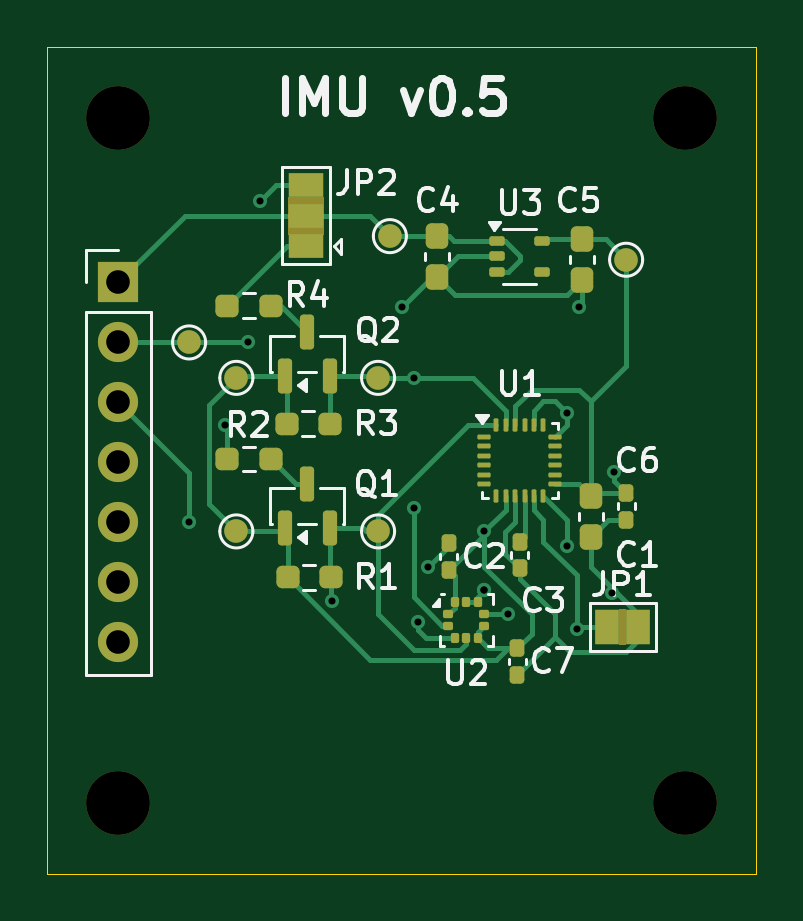
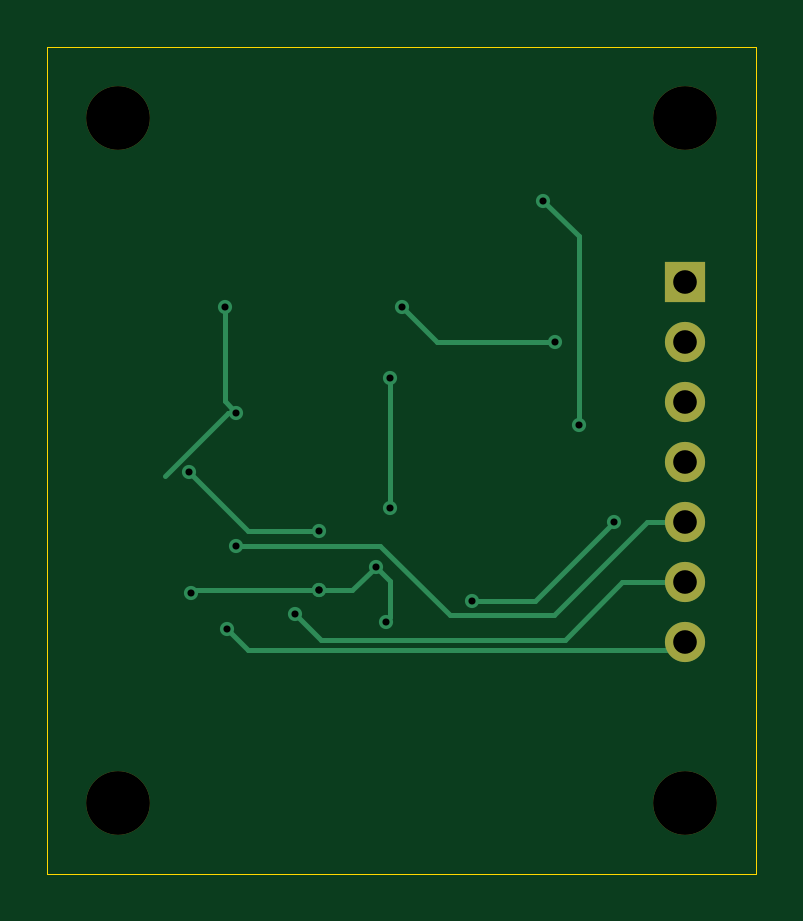
Circuit board: 11 layer files. Board 30.0 x 35.0 mm.
- bottom_copper: IMU-B_Cu.gbr (3506 bytes)
- bottom_mask: IMU-B_Mask.gbr (953 bytes)
- paste: IMU-B_Paste.gbr (445 bytes)
- bottom_silk: IMU-B_Silkscreen.gbr (446 bytes)
- outline: IMU-Edge_Cuts.gbr (602 bytes)
- top_copper: IMU-F_Cu.gbr (17100 bytes)
- top_mask: IMU-F_Mask.gbr (5528 bytes)
- paste: IMU-F_Paste.gbr (4119 bytes)
- top_silk: IMU-F_Silkscreen.gbr (29803 bytes)
- drill: IMU-NPTH.drl (387 bytes)
- drill: IMU-PTH.drl (761 bytes)

=== bottom_copper: IMU-B_Cu.gbr ===
%TF.GenerationSoftware,KiCad,Pcbnew,9.0.6*%
%TF.CreationDate,2025-11-02T14:54:37-05:00*%
%TF.ProjectId,IMU,494d552e-6b69-4636-9164-5f7063625858,0.2*%
%TF.SameCoordinates,Original*%
%TF.FileFunction,Copper,L2,Bot*%
%TF.FilePolarity,Positive*%
%FSLAX46Y46*%
G04 Gerber Fmt 4.6, Leading zero omitted, Abs format (unit mm)*
G04 Created by KiCad (PCBNEW 9.0.6) date 2025-11-02 14:54:37*
%MOMM*%
%LPD*%
G01*
G04 APERTURE LIST*
%TA.AperFunction,ComponentPad*%
%ADD10R,1.700000X1.700000*%
%TD*%
%TA.AperFunction,ComponentPad*%
%ADD11C,1.700000*%
%TD*%
%TA.AperFunction,ViaPad*%
%ADD12C,0.600000*%
%TD*%
%TA.AperFunction,Conductor*%
%ADD13C,0.200000*%
%TD*%
G04 APERTURE END LIST*
D10*
%TO.P,J1,1,Pin_1*%
%TO.N,/VIN*%
X138000000Y-89960000D03*
D11*
%TO.P,J1,2,Pin_2*%
%TO.N,GND*%
X138000000Y-92500000D03*
%TO.P,J1,3,Pin_3*%
%TO.N,/SDA*%
X138000000Y-95040000D03*
%TO.P,J1,4,Pin_4*%
%TO.N,/SCL*%
X138000000Y-97580000D03*
%TO.P,J1,5,Pin_5*%
%TO.N,/INT1*%
X138000000Y-100120000D03*
%TO.P,J1,6,Pin_6*%
%TO.N,/INT2*%
X138000000Y-102660000D03*
%TO.P,J1,7,Pin_7*%
%TO.N,/FSYNC*%
X138000000Y-105200000D03*
%TD*%
D12*
%TO.N,GND*%
X151100000Y-102000000D03*
X143500000Y-92500000D03*
X158900000Y-103112500D03*
X153500000Y-103000000D03*
X157000000Y-95500000D03*
X157500000Y-91000000D03*
X150681061Y-104318939D03*
X150000000Y-91000000D03*
X153500000Y-103000000D03*
%TO.N,/1.8v*%
X159000000Y-98000000D03*
X153500000Y-100500000D03*
%TO.N,/INT2*%
X154500000Y-104000000D03*
%TO.N,/FSYNC*%
X157400000Y-104612500D03*
%TO.N,/INT1*%
X157000000Y-101100000D03*
%TO.N,/SCL*%
X150500000Y-99500000D03*
X150500000Y-94000000D03*
%TO.N,/SDA*%
X141000000Y-100100000D03*
X147043015Y-103456985D03*
%TO.N,Net-(JP2-B)*%
X144000000Y-86500000D03*
X142500000Y-96000000D03*
%TD*%
D13*
%TO.N,GND*%
X148500000Y-92500000D02*
X150000000Y-91000000D01*
X150500000Y-104137878D02*
X150500000Y-102600000D01*
X157349943Y-95500000D02*
X157000000Y-95500000D01*
X158900000Y-103112500D02*
X158787500Y-103000000D01*
X143500000Y-92500000D02*
X148500000Y-92500000D01*
X152100000Y-103000000D02*
X151100000Y-102000000D01*
X157500000Y-91000000D02*
X157500000Y-95000000D01*
X160000000Y-98150057D02*
X157349943Y-95500000D01*
X153500000Y-103000000D02*
X152100000Y-103000000D01*
X150681061Y-104318939D02*
X150500000Y-104137878D01*
X157500000Y-95000000D02*
X157000000Y-95500000D01*
X158787500Y-103000000D02*
X153500000Y-103000000D01*
X150500000Y-102600000D02*
X151100000Y-102000000D01*
%TO.N,/1.8v*%
X153500000Y-100500000D02*
X156500000Y-100500000D01*
X156500000Y-100500000D02*
X159000000Y-98000000D01*
%TO.N,/INT2*%
X143101000Y-105101000D02*
X140660000Y-102660000D01*
X154500000Y-104000000D02*
X153399000Y-105101000D01*
X153399000Y-105101000D02*
X143101000Y-105101000D01*
X140660000Y-102660000D02*
X138000000Y-102660000D01*
%TO.N,/FSYNC*%
X157400000Y-104612500D02*
X156510500Y-105502000D01*
X156510500Y-105502000D02*
X138302000Y-105502000D01*
X138302000Y-105502000D02*
X138000000Y-105200000D01*
%TO.N,/INT1*%
X139620000Y-100120000D02*
X138000000Y-100120000D01*
X143557985Y-104057985D02*
X139620000Y-100120000D01*
X157000000Y-101100000D02*
X150900000Y-101100000D01*
X147942015Y-104057985D02*
X143557985Y-104057985D01*
X150900000Y-101100000D02*
X147942015Y-104057985D01*
%TO.N,/SCL*%
X150500000Y-99500000D02*
X150500000Y-94000000D01*
%TO.N,/SDA*%
X144356985Y-103456985D02*
X141000000Y-100100000D01*
X147043015Y-103456985D02*
X144356985Y-103456985D01*
%TO.N,Net-(JP2-B)*%
X142500000Y-88000000D02*
X144000000Y-86500000D01*
X142500000Y-96000000D02*
X142500000Y-88000000D01*
%TD*%
M02*

=== bottom_mask: IMU-B_Mask.gbr ===
%TF.GenerationSoftware,KiCad,Pcbnew,9.0.6*%
%TF.CreationDate,2025-11-02T14:54:38-05:00*%
%TF.ProjectId,IMU,494d552e-6b69-4636-9164-5f7063625858,0.2*%
%TF.SameCoordinates,Original*%
%TF.FileFunction,Soldermask,Bot*%
%TF.FilePolarity,Negative*%
%FSLAX46Y46*%
G04 Gerber Fmt 4.6, Leading zero omitted, Abs format (unit mm)*
G04 Created by KiCad (PCBNEW 9.0.6) date 2025-11-02 14:54:38*
%MOMM*%
%LPD*%
G01*
G04 APERTURE LIST*
%ADD10C,2.700000*%
%ADD11R,1.700000X1.700000*%
%ADD12C,1.700000*%
G04 APERTURE END LIST*
D10*
%TO.C,REF\u002A\u002A*%
X138000000Y-112000000D03*
%TD*%
D11*
%TO.C,J1*%
X138000000Y-89960000D03*
D12*
X138000000Y-92500000D03*
X138000000Y-95040000D03*
X138000000Y-97580000D03*
X138000000Y-100120000D03*
X138000000Y-102660000D03*
X138000000Y-105200000D03*
%TD*%
D10*
%TO.C,REF\u002A\u002A*%
X162000000Y-112000000D03*
%TD*%
%TO.C,REF\u002A\u002A*%
X162000000Y-83000000D03*
%TD*%
%TO.C,REF\u002A\u002A*%
X138000000Y-83000000D03*
%TD*%
M02*

=== paste: IMU-B_Paste.gbr ===
%TF.GenerationSoftware,KiCad,Pcbnew,9.0.6*%
%TF.CreationDate,2025-11-02T14:54:37-05:00*%
%TF.ProjectId,IMU,494d552e-6b69-4636-9164-5f7063625858,0.2*%
%TF.SameCoordinates,Original*%
%TF.FileFunction,Paste,Bot*%
%TF.FilePolarity,Positive*%
%FSLAX46Y46*%
G04 Gerber Fmt 4.6, Leading zero omitted, Abs format (unit mm)*
G04 Created by KiCad (PCBNEW 9.0.6) date 2025-11-02 14:54:37*
%MOMM*%
%LPD*%
G01*
G04 APERTURE LIST*
G04 APERTURE END LIST*
M02*

=== bottom_silk: IMU-B_Silkscreen.gbr ===
%TF.GenerationSoftware,KiCad,Pcbnew,9.0.6*%
%TF.CreationDate,2025-11-02T14:54:38-05:00*%
%TF.ProjectId,IMU,494d552e-6b69-4636-9164-5f7063625858,0.2*%
%TF.SameCoordinates,Original*%
%TF.FileFunction,Legend,Bot*%
%TF.FilePolarity,Positive*%
%FSLAX46Y46*%
G04 Gerber Fmt 4.6, Leading zero omitted, Abs format (unit mm)*
G04 Created by KiCad (PCBNEW 9.0.6) date 2025-11-02 14:54:38*
%MOMM*%
%LPD*%
G01*
G04 APERTURE LIST*
G04 APERTURE END LIST*
M02*

=== outline: IMU-Edge_Cuts.gbr ===
%TF.GenerationSoftware,KiCad,Pcbnew,9.0.6*%
%TF.CreationDate,2025-11-02T14:54:38-05:00*%
%TF.ProjectId,IMU,494d552e-6b69-4636-9164-5f7063625858,0.2*%
%TF.SameCoordinates,Original*%
%TF.FileFunction,Profile,NP*%
%FSLAX46Y46*%
G04 Gerber Fmt 4.6, Leading zero omitted, Abs format (unit mm)*
G04 Created by KiCad (PCBNEW 9.0.6) date 2025-11-02 14:54:38*
%MOMM*%
%LPD*%
G01*
G04 APERTURE LIST*
%TA.AperFunction,Profile*%
%ADD10C,0.050000*%
%TD*%
G04 APERTURE END LIST*
D10*
X135000000Y-80000000D02*
X165000000Y-80000000D01*
X165000000Y-115000000D01*
X135000000Y-115000000D01*
X135000000Y-80000000D01*
M02*

=== top_copper: IMU-F_Cu.gbr (17100 bytes, source omitted) ===
=== top_mask: IMU-F_Mask.gbr ===
%TF.GenerationSoftware,KiCad,Pcbnew,9.0.6*%
%TF.CreationDate,2025-11-02T14:54:38-05:00*%
%TF.ProjectId,IMU,494d552e-6b69-4636-9164-5f7063625858,0.2*%
%TF.SameCoordinates,Original*%
%TF.FileFunction,Soldermask,Top*%
%TF.FilePolarity,Negative*%
%FSLAX46Y46*%
G04 Gerber Fmt 4.6, Leading zero omitted, Abs format (unit mm)*
G04 Created by KiCad (PCBNEW 9.0.6) date 2025-11-02 14:54:38*
%MOMM*%
%LPD*%
G01*
G04 APERTURE LIST*
G04 Aperture macros list*
%AMRoundRect*
0 Rectangle with rounded corners*
0 $1 Rounding radius*
0 $2 $3 $4 $5 $6 $7 $8 $9 X,Y pos of 4 corners*
0 Add a 4 corners polygon primitive as box body*
4,1,4,$2,$3,$4,$5,$6,$7,$8,$9,$2,$3,0*
0 Add four circle primitives for the rounded corners*
1,1,$1+$1,$2,$3*
1,1,$1+$1,$4,$5*
1,1,$1+$1,$6,$7*
1,1,$1+$1,$8,$9*
0 Add four rect primitives between the rounded corners*
20,1,$1+$1,$2,$3,$4,$5,0*
20,1,$1+$1,$4,$5,$6,$7,0*
20,1,$1+$1,$6,$7,$8,$9,0*
20,1,$1+$1,$8,$9,$2,$3,0*%
G04 Aperture macros list end*
%ADD10C,2.700000*%
%ADD11RoundRect,0.155000X-0.155000X0.212500X-0.155000X-0.212500X0.155000X-0.212500X0.155000X0.212500X0*%
%ADD12RoundRect,0.237500X-0.250000X-0.237500X0.250000X-0.237500X0.250000X0.237500X-0.250000X0.237500X0*%
%ADD13RoundRect,0.237500X-0.237500X0.300000X-0.237500X-0.300000X0.237500X-0.300000X0.237500X0.300000X0*%
%ADD14RoundRect,0.087500X-0.125000X-0.087500X0.125000X-0.087500X0.125000X0.087500X-0.125000X0.087500X0*%
%ADD15RoundRect,0.087500X-0.087500X-0.125000X0.087500X-0.125000X0.087500X0.125000X-0.087500X0.125000X0*%
%ADD16C,1.000000*%
%ADD17R,1.700000X1.700000*%
%ADD18C,1.700000*%
%ADD19R,1.000000X1.500000*%
%ADD20RoundRect,0.150000X0.150000X-0.587500X0.150000X0.587500X-0.150000X0.587500X-0.150000X-0.587500X0*%
%ADD21R,1.500000X1.000000*%
%ADD22RoundRect,0.155000X0.155000X-0.212500X0.155000X0.212500X-0.155000X0.212500X-0.155000X-0.212500X0*%
%ADD23RoundRect,0.100000X-0.225000X-0.100000X0.225000X-0.100000X0.225000X0.100000X-0.225000X0.100000X0*%
%ADD24RoundRect,0.050000X-0.225000X-0.050000X0.225000X-0.050000X0.225000X0.050000X-0.225000X0.050000X0*%
%ADD25RoundRect,0.050000X0.050000X-0.225000X0.050000X0.225000X-0.050000X0.225000X-0.050000X-0.225000X0*%
G04 APERTURE END LIST*
%TO.C,JP1*%
G36*
X159200000Y-103800000D02*
G01*
X159500000Y-103800000D01*
X159500000Y-105300000D01*
X159200000Y-105300000D01*
X159200000Y-103800000D01*
G37*
%TO.C,JP2*%
G36*
X145200000Y-87937500D02*
G01*
X146700000Y-87937500D01*
X146700000Y-86337500D01*
X145200000Y-86337500D01*
X145200000Y-87937500D01*
G37*
%TD*%
D10*
%TO.C,REF\u002A\u002A*%
X138000000Y-112000000D03*
%TD*%
D11*
%TO.C,C6*%
X159500000Y-98865000D03*
X159500000Y-100000000D03*
%TD*%
D12*
%TO.C,R3*%
X145125000Y-95937500D03*
X146950000Y-95937500D03*
%TD*%
D13*
%TO.C,C4*%
X151500000Y-88000000D03*
X151500000Y-89725000D03*
%TD*%
D12*
%TO.C,R2*%
X142625000Y-97437500D03*
X144450000Y-97437500D03*
%TD*%
D14*
%TO.C,U2*%
X151975000Y-104000000D03*
X151975000Y-104500000D03*
D15*
X152237500Y-105012500D03*
X152737500Y-105012500D03*
X153237500Y-105012500D03*
D14*
X153500000Y-104500000D03*
X153500000Y-104000000D03*
D15*
X153237500Y-103487500D03*
X152737500Y-103487500D03*
X152237500Y-103487500D03*
%TD*%
D12*
%TO.C,R4*%
X142625000Y-90937500D03*
X144450000Y-90937500D03*
%TD*%
D16*
%TO.C,TP6*%
X149000000Y-94000000D03*
%TD*%
%TO.C,TP2*%
X149000000Y-100500000D03*
%TD*%
D17*
%TO.C,J1*%
X138000000Y-89960000D03*
D18*
X138000000Y-92500000D03*
X138000000Y-95040000D03*
X138000000Y-97580000D03*
X138000000Y-100120000D03*
X138000000Y-102660000D03*
X138000000Y-105200000D03*
%TD*%
D19*
%TO.C,JP1*%
X158700000Y-104550000D03*
X160000000Y-104550000D03*
%TD*%
D16*
%TO.C,TP4*%
X159500000Y-89000000D03*
%TD*%
D11*
%TO.C,C7*%
X154895000Y-105432500D03*
X154895000Y-106567500D03*
%TD*%
D10*
%TO.C,REF\u002A\u002A*%
X162000000Y-112000000D03*
%TD*%
D20*
%TO.C,Q1*%
X145050000Y-100375000D03*
X146950000Y-100375000D03*
X146000000Y-98500000D03*
%TD*%
D16*
%TO.C,TP3*%
X149500000Y-88000000D03*
%TD*%
D10*
%TO.C,REF\u002A\u002A*%
X162000000Y-83000000D03*
%TD*%
D12*
%TO.C,R1*%
X145175000Y-102437500D03*
X147000000Y-102437500D03*
%TD*%
D21*
%TO.C,JP2*%
X145950000Y-88437500D03*
X145950000Y-87137500D03*
X145950000Y-85837500D03*
%TD*%
D22*
%TO.C,C2*%
X152000000Y-102135000D03*
X152000000Y-101000000D03*
%TD*%
D11*
%TO.C,C3*%
X155000000Y-100932500D03*
X155000000Y-102067500D03*
%TD*%
D23*
%TO.C,U3*%
X154050000Y-88200000D03*
X154050000Y-88850000D03*
X154050000Y-89500000D03*
X155950000Y-89500000D03*
X155950000Y-88200000D03*
%TD*%
D13*
%TO.C,C1*%
X158000000Y-99000000D03*
X158000000Y-100725000D03*
%TD*%
D10*
%TO.C,REF\u002A\u002A*%
X138000000Y-83000000D03*
%TD*%
D20*
%TO.C,Q2*%
X145050000Y-93937500D03*
X146950000Y-93937500D03*
X146000000Y-92062500D03*
%TD*%
D16*
%TO.C,TP7*%
X143000000Y-94000000D03*
%TD*%
%TO.C,TP1*%
X143000000Y-100500000D03*
%TD*%
D24*
%TO.C,U1*%
X153500000Y-96500000D03*
X153500000Y-96900000D03*
X153500000Y-97300000D03*
X153500000Y-97700000D03*
X153500000Y-98100000D03*
X153500000Y-98500000D03*
D25*
X154000000Y-99000000D03*
X154400000Y-99000000D03*
X154800000Y-99000000D03*
X155200000Y-99000000D03*
X155600000Y-99000000D03*
X156000000Y-99000000D03*
D24*
X156500000Y-98500000D03*
X156500000Y-98100000D03*
X156500000Y-97700000D03*
X156500000Y-97300000D03*
X156500000Y-96900000D03*
X156500000Y-96500000D03*
D25*
X156000000Y-96000000D03*
X155600000Y-96000000D03*
X155200000Y-96000000D03*
X154800000Y-96000000D03*
X154400000Y-96000000D03*
X154000000Y-96000000D03*
%TD*%
D13*
%TO.C,C5*%
X157637500Y-88137500D03*
X157637500Y-89862500D03*
%TD*%
D16*
%TO.C,TP5*%
X141000000Y-92500000D03*
%TD*%
M02*

=== paste: IMU-F_Paste.gbr ===
%TF.GenerationSoftware,KiCad,Pcbnew,9.0.6*%
%TF.CreationDate,2025-11-02T14:54:37-05:00*%
%TF.ProjectId,IMU,494d552e-6b69-4636-9164-5f7063625858,0.2*%
%TF.SameCoordinates,Original*%
%TF.FileFunction,Paste,Top*%
%TF.FilePolarity,Positive*%
%FSLAX46Y46*%
G04 Gerber Fmt 4.6, Leading zero omitted, Abs format (unit mm)*
G04 Created by KiCad (PCBNEW 9.0.6) date 2025-11-02 14:54:37*
%MOMM*%
%LPD*%
G01*
G04 APERTURE LIST*
G04 Aperture macros list*
%AMRoundRect*
0 Rectangle with rounded corners*
0 $1 Rounding radius*
0 $2 $3 $4 $5 $6 $7 $8 $9 X,Y pos of 4 corners*
0 Add a 4 corners polygon primitive as box body*
4,1,4,$2,$3,$4,$5,$6,$7,$8,$9,$2,$3,0*
0 Add four circle primitives for the rounded corners*
1,1,$1+$1,$2,$3*
1,1,$1+$1,$4,$5*
1,1,$1+$1,$6,$7*
1,1,$1+$1,$8,$9*
0 Add four rect primitives between the rounded corners*
20,1,$1+$1,$2,$3,$4,$5,0*
20,1,$1+$1,$4,$5,$6,$7,0*
20,1,$1+$1,$6,$7,$8,$9,0*
20,1,$1+$1,$8,$9,$2,$3,0*%
G04 Aperture macros list end*
%ADD10RoundRect,0.155000X-0.155000X0.212500X-0.155000X-0.212500X0.155000X-0.212500X0.155000X0.212500X0*%
%ADD11RoundRect,0.237500X-0.250000X-0.237500X0.250000X-0.237500X0.250000X0.237500X-0.250000X0.237500X0*%
%ADD12RoundRect,0.237500X-0.237500X0.300000X-0.237500X-0.300000X0.237500X-0.300000X0.237500X0.300000X0*%
%ADD13RoundRect,0.087500X-0.125000X-0.087500X0.125000X-0.087500X0.125000X0.087500X-0.125000X0.087500X0*%
%ADD14RoundRect,0.087500X-0.087500X-0.125000X0.087500X-0.125000X0.087500X0.125000X-0.087500X0.125000X0*%
%ADD15RoundRect,0.150000X0.150000X-0.587500X0.150000X0.587500X-0.150000X0.587500X-0.150000X-0.587500X0*%
%ADD16RoundRect,0.155000X0.155000X-0.212500X0.155000X0.212500X-0.155000X0.212500X-0.155000X-0.212500X0*%
%ADD17RoundRect,0.100000X-0.225000X-0.100000X0.225000X-0.100000X0.225000X0.100000X-0.225000X0.100000X0*%
%ADD18RoundRect,0.050000X-0.225000X-0.050000X0.225000X-0.050000X0.225000X0.050000X-0.225000X0.050000X0*%
%ADD19RoundRect,0.050000X0.050000X-0.225000X0.050000X0.225000X-0.050000X0.225000X-0.050000X-0.225000X0*%
G04 APERTURE END LIST*
D10*
%TO.C,C6*%
X159500000Y-98865000D03*
X159500000Y-100000000D03*
%TD*%
D11*
%TO.C,R3*%
X145125000Y-95937500D03*
X146950000Y-95937500D03*
%TD*%
D12*
%TO.C,C4*%
X151500000Y-88000000D03*
X151500000Y-89725000D03*
%TD*%
D11*
%TO.C,R2*%
X142625000Y-97437500D03*
X144450000Y-97437500D03*
%TD*%
D13*
%TO.C,U2*%
X151975000Y-104000000D03*
X151975000Y-104500000D03*
D14*
X152237500Y-105012500D03*
X152737500Y-105012500D03*
X153237500Y-105012500D03*
D13*
X153500000Y-104500000D03*
X153500000Y-104000000D03*
D14*
X153237500Y-103487500D03*
X152737500Y-103487500D03*
X152237500Y-103487500D03*
%TD*%
D11*
%TO.C,R4*%
X142625000Y-90937500D03*
X144450000Y-90937500D03*
%TD*%
D10*
%TO.C,C7*%
X154895000Y-105432500D03*
X154895000Y-106567500D03*
%TD*%
D15*
%TO.C,Q1*%
X145050000Y-100375000D03*
X146950000Y-100375000D03*
X146000000Y-98500000D03*
%TD*%
D11*
%TO.C,R1*%
X145175000Y-102437500D03*
X147000000Y-102437500D03*
%TD*%
D16*
%TO.C,C2*%
X152000000Y-102135000D03*
X152000000Y-101000000D03*
%TD*%
D10*
%TO.C,C3*%
X155000000Y-100932500D03*
X155000000Y-102067500D03*
%TD*%
D17*
%TO.C,U3*%
X154050000Y-88200000D03*
X154050000Y-88850000D03*
X154050000Y-89500000D03*
X155950000Y-89500000D03*
X155950000Y-88200000D03*
%TD*%
D12*
%TO.C,C1*%
X158000000Y-99000000D03*
X158000000Y-100725000D03*
%TD*%
D15*
%TO.C,Q2*%
X145050000Y-93937500D03*
X146950000Y-93937500D03*
X146000000Y-92062500D03*
%TD*%
D18*
%TO.C,U1*%
X153500000Y-96500000D03*
X153500000Y-96900000D03*
X153500000Y-97300000D03*
X153500000Y-97700000D03*
X153500000Y-98100000D03*
X153500000Y-98500000D03*
D19*
X154000000Y-99000000D03*
X154400000Y-99000000D03*
X154800000Y-99000000D03*
X155200000Y-99000000D03*
X155600000Y-99000000D03*
X156000000Y-99000000D03*
D18*
X156500000Y-98500000D03*
X156500000Y-98100000D03*
X156500000Y-97700000D03*
X156500000Y-97300000D03*
X156500000Y-96900000D03*
X156500000Y-96500000D03*
D19*
X156000000Y-96000000D03*
X155600000Y-96000000D03*
X155200000Y-96000000D03*
X154800000Y-96000000D03*
X154400000Y-96000000D03*
X154000000Y-96000000D03*
%TD*%
D12*
%TO.C,C5*%
X157637500Y-88137500D03*
X157637500Y-89862500D03*
%TD*%
M02*

=== top_silk: IMU-F_Silkscreen.gbr (29803 bytes, source omitted) ===
=== drill: IMU-NPTH.drl ===
M48
; DRILL file {KiCad 9.0.6} date 2025-11-02T14:54:41-0500
; FORMAT={-:-/ absolute / metric / decimal}
; #@! TF.CreationDate,2025-11-02T14:54:41-05:00
; #@! TF.GenerationSoftware,Kicad,Pcbnew,9.0.6
; #@! TF.FileFunction,NonPlated,1,2,NPTH
FMAT,2
METRIC
; #@! TA.AperFunction,NonPlated,NPTH,ComponentDrill
T1C2.700
%
G90
G05
T1
X138.0Y-83.0
X138.0Y-112.0
X162.0Y-83.0
X162.0Y-112.0
M30

=== drill: IMU-PTH.drl ===
M48
; DRILL file {KiCad 9.0.6} date 2025-11-02T14:54:41-0500
; FORMAT={-:-/ absolute / metric / decimal}
; #@! TF.CreationDate,2025-11-02T14:54:41-05:00
; #@! TF.GenerationSoftware,Kicad,Pcbnew,9.0.6
; #@! TF.FileFunction,Plated,1,2,PTH
FMAT,2
METRIC
; #@! TA.AperFunction,Plated,PTH,ViaDrill
T1C0.300
; #@! TA.AperFunction,Plated,PTH,ComponentDrill
T2C1.000
%
G90
G05
T1
X141.0Y-100.1
X142.5Y-96.0
X143.5Y-92.5
X144.0Y-86.5
X147.043Y-103.457
X150.0Y-91.0
X150.5Y-94.0
X150.5Y-99.5
X150.681Y-104.319
X151.1Y-102.0
X153.5Y-100.5
X153.5Y-103.0
X153.5Y-103.0
X154.5Y-104.0
X157.0Y-95.5
X157.0Y-101.1
X157.4Y-104.612
X157.5Y-91.0
X158.9Y-103.112
X159.0Y-98.0
T2
X138.0Y-89.96
X138.0Y-92.5
X138.0Y-95.04
X138.0Y-97.58
X138.0Y-100.12
X138.0Y-102.66
X138.0Y-105.2
M30
